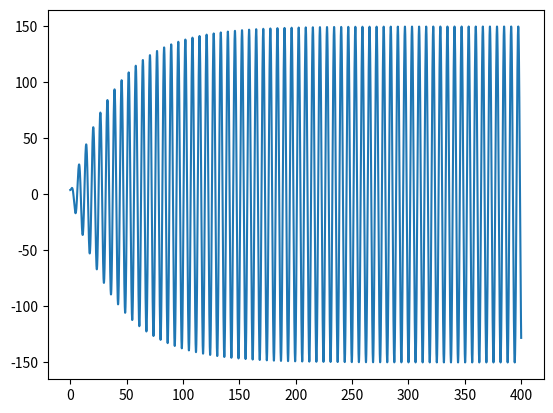

Write the Python code that produced this figure.

import matplotlib.pyplot as plt
import numpy as np

dt = 0.01

k = 1
m = 1
Fz = 7.5
b = 0.05
wf = 1 #rad

w = np.sqrt(k/m)

t = np.arange(0, 400+dt, dt)

x = np.zeros(t.size)
v = np.zeros(t.size)
a = np.zeros(t.size)
x[0] = 4
v[0] = 0

for i in range(t.size-1):
    a[i] = (-k/m)*x[i]-(b*v[i])/m + Fz*np.cos(wf *t[i])/m 
    v[i+1] = v[i] + a[i]*dt
    x[i+1] = x[i]+v[i+1]*dt
    
    
plt.plot(t,x)
plt.show()
